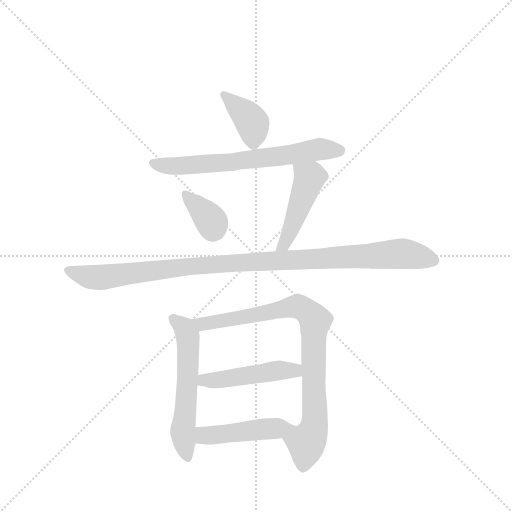
t = 0.00 s
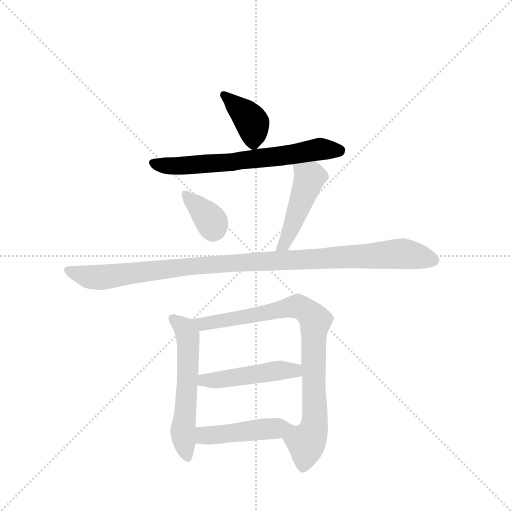
t = 1.41 s
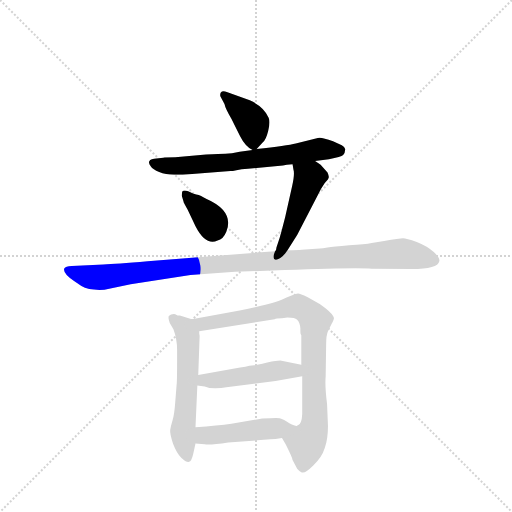
t = 2.82 s
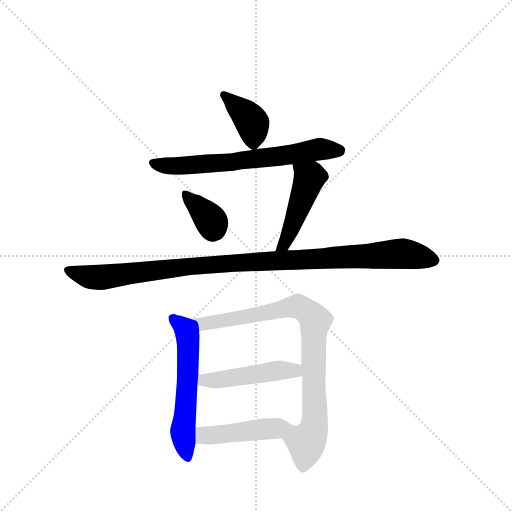
t = 4.23 s
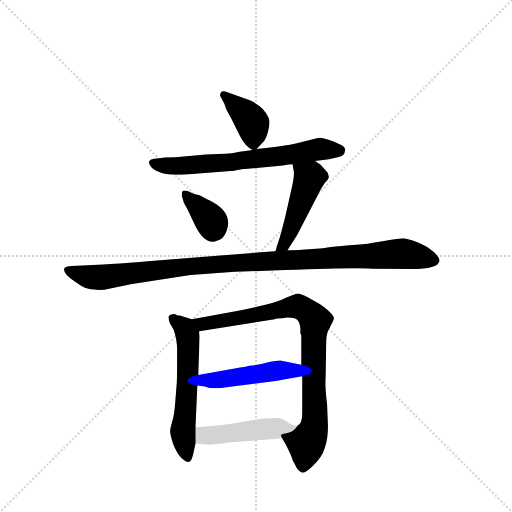
t = 5.64 s
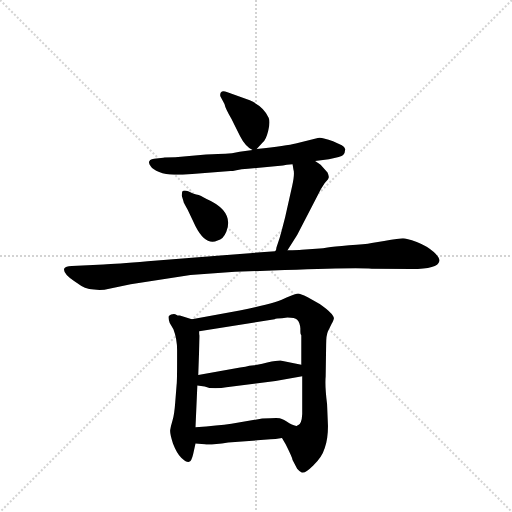
t = 7.05 s

The animated SVG that drew these frames (rendered in a browser with its animation timeline set to each time). Animation: 9 CSS @keyframes rules; one cycle of 7.05 s.

<svg version="1.1" viewBox="0 0 1024 1024" xmlns="http://www.w3.org/2000/svg">
  <g stroke="lightgray" stroke-dasharray="1,1" stroke-width="1" transform="scale(4, 4)">
    <line x1="0" y1="0" x2="256" y2="256"></line>
    <line x1="256" y1="0" x2="0" y2="256"></line>
    <line x1="128" y1="0" x2="128" y2="256"></line>
    <line x1="0" y1="128" x2="256" y2="128"></line>
  </g>
  <g transform="scale(0.92, -0.92) translate(60, -900)">
    <style type="text/css">
      
        @keyframes keyframes0 {
          from {
            stroke: blue;
            stroke-dashoffset: 389;
            stroke-width: 128;
          }
          56% {
            animation-timing-function: step-end;
            stroke: blue;
            stroke-dashoffset: 0;
            stroke-width: 128;
          }
          to {
            stroke: black;
            stroke-width: 1024;
          }
        }
        #make-me-a-hanzi-animation-0 {
          animation: keyframes0 0.5665690104166666s both;
          animation-delay: 0s;
          animation-timing-function: linear;
        }
      
        @keyframes keyframes1 {
          from {
            stroke: blue;
            stroke-dashoffset: 664;
            stroke-width: 128;
          }
          68% {
            animation-timing-function: step-end;
            stroke: blue;
            stroke-dashoffset: 0;
            stroke-width: 128;
          }
          to {
            stroke: black;
            stroke-width: 1024;
          }
        }
        #make-me-a-hanzi-animation-1 {
          animation: keyframes1 0.7903645833333334s both;
          animation-delay: 0.5665690104166666s;
          animation-timing-function: linear;
        }
      
        @keyframes keyframes2 {
          from {
            stroke: blue;
            stroke-dashoffset: 357;
            stroke-width: 128;
          }
          54% {
            animation-timing-function: step-end;
            stroke: blue;
            stroke-dashoffset: 0;
            stroke-width: 128;
          }
          to {
            stroke: black;
            stroke-width: 1024;
          }
        }
        #make-me-a-hanzi-animation-2 {
          animation: keyframes2 0.54052734375s both;
          animation-delay: 1.35693359375s;
          animation-timing-function: linear;
        }
      
        @keyframes keyframes3 {
          from {
            stroke: blue;
            stroke-dashoffset: 468;
            stroke-width: 128;
          }
          60% {
            animation-timing-function: step-end;
            stroke: blue;
            stroke-dashoffset: 0;
            stroke-width: 128;
          }
          to {
            stroke: black;
            stroke-width: 1024;
          }
        }
        #make-me-a-hanzi-animation-3 {
          animation: keyframes3 0.630859375s both;
          animation-delay: 1.8974609375s;
          animation-timing-function: linear;
        }
      
        @keyframes keyframes4 {
          from {
            stroke: blue;
            stroke-dashoffset: 1060;
            stroke-width: 128;
          }
          78% {
            animation-timing-function: step-end;
            stroke: blue;
            stroke-dashoffset: 0;
            stroke-width: 128;
          }
          to {
            stroke: black;
            stroke-width: 1024;
          }
        }
        #make-me-a-hanzi-animation-4 {
          animation: keyframes4 1.1126302083333333s both;
          animation-delay: 2.5283203125s;
          animation-timing-function: linear;
        }
      
        @keyframes keyframes5 {
          from {
            stroke: blue;
            stroke-dashoffset: 575;
            stroke-width: 128;
          }
          65% {
            animation-timing-function: step-end;
            stroke: blue;
            stroke-dashoffset: 0;
            stroke-width: 128;
          }
          to {
            stroke: black;
            stroke-width: 1024;
          }
        }
        #make-me-a-hanzi-animation-5 {
          animation: keyframes5 0.7179361979166666s both;
          animation-delay: 3.640950520833333s;
          animation-timing-function: linear;
        }
      
        @keyframes keyframes6 {
          from {
            stroke: blue;
            stroke-dashoffset: 853;
            stroke-width: 128;
          }
          74% {
            animation-timing-function: step-end;
            stroke: blue;
            stroke-dashoffset: 0;
            stroke-width: 128;
          }
          to {
            stroke: black;
            stroke-width: 1024;
          }
        }
        #make-me-a-hanzi-animation-6 {
          animation: keyframes6 0.9441731770833334s both;
          animation-delay: 4.35888671875s;
          animation-timing-function: linear;
        }
      
        @keyframes keyframes7 {
          from {
            stroke: blue;
            stroke-dashoffset: 476;
            stroke-width: 128;
          }
          61% {
            animation-timing-function: step-end;
            stroke: blue;
            stroke-dashoffset: 0;
            stroke-width: 128;
          }
          to {
            stroke: black;
            stroke-width: 1024;
          }
        }
        #make-me-a-hanzi-animation-7 {
          animation: keyframes7 0.6373697916666666s both;
          animation-delay: 5.303059895833333s;
          animation-timing-function: linear;
        }
      
        @keyframes keyframes8 {
          from {
            stroke: blue;
            stroke-dashoffset: 463;
            stroke-width: 128;
          }
          60% {
            animation-timing-function: step-end;
            stroke: blue;
            stroke-dashoffset: 0;
            stroke-width: 128;
          }
          to {
            stroke: black;
            stroke-width: 1024;
          }
        }
        #make-me-a-hanzi-animation-8 {
          animation: keyframes8 0.6267903645833334s both;
          animation-delay: 5.9404296875s;
          animation-timing-function: linear;
        }
      
    </style>
    
      <path d="M 498 576 L 511 590 Q 518 595 523 615 Q 528 635 524 644 Q 514 668 483 682 L 433 700 Q 424 704 420 699 Q 418 695 419 691 L 428 674 Q 430 664 443 642 L 462 604 Q 473 582 489 574 C 494 571 494 571 498 576 Z" fill="lightgray"></path>
    
      <path d="M 625 550 L 655 554 Q 682 559 686 563 Q 690 567 690 573 Q 693 578 683 584 L 664 593 Q 637 603 631 600 L 583 588 Q 564 583 498 576 L 489 574 L 461 570 Q 443 566 430 566 Q 418 566 388 564 L 321 558 Q 298 558 295 557 L 275 555 Q 257 552 268 538 Q 272 532 286 526 Q 300 520 319 520 L 337 520 L 441 528 Q 445 528 454 530 Q 464 532 479 533 L 555 540 Q 562 542 576 543 L 625 550 Z" fill="lightgray"></path>
    
      <path d="M 361 479 L 349 484 Q 339 488 336 483 L 335 475 L 339 462 Q 338 461 348 444 L 365 408 Q 387 365 413 377 Q 425 379 432 396 Q 450 441 388 468 L 381 472 Q 378 474 372 476 Q 367 477 361 479 Z" fill="lightgray"></path>
    
      <path d="M 548 383 L 541 362 Q 541 357 538 354 C 526 327 549 331 565 356 L 586 389 L 631 476 Q 637 489 646 502 Q 655 511 655 515 Q 655 518 652 525 L 637 542 L 625 550 C 600 567 571 573 576 543 L 578 531 Q 581 522 575 495 L 560 428 Q 550 389 548 383 Z" fill="lightgray"></path>
    
      <path d="M 538 354 L 261 332 Q 191 326 165 325 L 96 322 Q 82 321 80 317 Q 75 307 101 289 L 117 278 Q 134 268 167 270 L 224 282 L 354 302 L 451 309 L 559 313 Q 717 319 748 316 L 835 315 Q 892 315 895 332 Q 897 339 883 352 Q 869 365 846 374 Q 823 382 816 382 Q 809 382 775 376 L 748 372 Q 734 369 699 367 Q 664 364 652 362 Q 641 360 635 360 L 596 357 Q 588 356 565 356 L 538 354 Z" fill="lightgray"></path>
    
      <path d="M 357 206 L 331 214 Q 325 214 323 216 L 321 217 Q 312 218 307 213 Q 305 209 309 198 L 317 184 Q 325 163 325 139 L 325 117 Q 325 72 324 64 L 321 26 Q 319 -2 315 -14 Q 311 -27 310 -35 Q 309 -43 316 -64 Q 324 -85 334 -95 Q 344 -105 351 -104 Q 356 -104 360 -87 L 365 -64 L 365 -29 L 369 62 L 371 85 L 374 170 Q 373 172 373 180 C 371 202 371 202 357 206 Z" fill="lightgray"></path>
    
      <path d="M 653 -26 L 651 22 Q 646 61 648 82 L 649 150 Q 649 172 653 180 L 661 196 Q 666 205 666 208 Q 665 218 635 239 L 609 254 Q 592 262 588 262 Q 584 262 563 253 Q 542 241 461 225 L 357 206 C 327 201 343 175 373 180 L 537 206 Q 540 208 553 208 L 565 210 Q 581 210 586 205 Q 592 199 593 186 L 593 178 Q 593 173 595 171 L 595 107 L 597 82 L 597 0 Q 596 -23 587 -25 C 572 -51 544 -36 553 -52 L 561 -66 Q 576 -96 576 -100 L 586 -119 Q 590 -124 596 -127 Q 603 -130 621 -112 Q 640 -94 646 -74 Q 653 -54 653 -26 Z" fill="lightgray"></path>
    
      <path d="M 369 62 L 385 60 Q 394 56 408 56 Q 422 56 432 58 L 539 72 L 597 82 C 627 87 624 101 595 107 L 552 116 Q 546 117 521 112 Q 497 106 493 106 L 482 105 Q 475 103 462 101 L 371 85 C 341 80 339 66 369 62 Z" fill="lightgray"></path>
    
      <path d="M 365 -64 L 385 -66 Q 397 -68 436 -62 L 528 -55 Q 541 -54 546 -53 L 553 -52 C 583 -48 617 -26 587 -25 Q 585 -28 569 -20 Q 557 -11 548 -9 Q 540 -8 510 -10 L 443 -21 Q 414 -25 365 -29 C 335 -31 335 -61 365 -64 Z" fill="lightgray"></path>
    
    
      <clipPath id="make-me-a-hanzi-clip-0">
        <path d="M 498 576 L 511 590 Q 518 595 523 615 Q 528 635 524 644 Q 514 668 483 682 L 433 700 Q 424 704 420 699 Q 418 695 419 691 L 428 674 Q 430 664 443 642 L 462 604 Q 473 582 489 574 C 494 571 494 571 498 576 Z"></path>
      </clipPath>
      <path clip-path="url(#make-me-a-hanzi-clip-0)" d="M 427 694 L 489 632 L 491 587" fill="none" id="make-me-a-hanzi-animation-0" stroke-dasharray="261 522" stroke-linecap="round"></path>
    
      <clipPath id="make-me-a-hanzi-clip-1">
        <path d="M 625 550 L 655 554 Q 682 559 686 563 Q 690 567 690 573 Q 693 578 683 584 L 664 593 Q 637 603 631 600 L 583 588 Q 564 583 498 576 L 489 574 L 461 570 Q 443 566 430 566 Q 418 566 388 564 L 321 558 Q 298 558 295 557 L 275 555 Q 257 552 268 538 Q 272 532 286 526 Q 300 520 319 520 L 337 520 L 441 528 Q 445 528 454 530 Q 464 532 479 533 L 555 540 Q 562 542 576 543 L 625 550 Z"></path>
      </clipPath>
      <path clip-path="url(#make-me-a-hanzi-clip-1)" d="M 273 546 L 333 539 L 445 547 L 636 576 L 678 572" fill="none" id="make-me-a-hanzi-animation-1" stroke-dasharray="536 1072" stroke-linecap="round"></path>
    
      <clipPath id="make-me-a-hanzi-clip-2">
        <path d="M 361 479 L 349 484 Q 339 488 336 483 L 335 475 L 339 462 Q 338 461 348 444 L 365 408 Q 387 365 413 377 Q 425 379 432 396 Q 450 441 388 468 L 381 472 Q 378 474 372 476 Q 367 477 361 479 Z"></path>
      </clipPath>
      <path clip-path="url(#make-me-a-hanzi-clip-2)" d="M 343 478 L 394 427 L 402 399" fill="none" id="make-me-a-hanzi-animation-2" stroke-dasharray="229 458" stroke-linecap="round"></path>
    
      <clipPath id="make-me-a-hanzi-clip-3">
        <path d="M 548 383 L 541 362 Q 541 357 538 354 C 526 327 549 331 565 356 L 586 389 L 631 476 Q 637 489 646 502 Q 655 511 655 515 Q 655 518 652 525 L 637 542 L 625 550 C 600 567 571 573 576 543 L 578 531 Q 581 522 575 495 L 560 428 Q 550 389 548 383 Z"></path>
      </clipPath>
      <path clip-path="url(#make-me-a-hanzi-clip-3)" d="M 583 538 L 613 513 L 573 403 L 557 367 L 545 356" fill="none" id="make-me-a-hanzi-animation-3" stroke-dasharray="340 680" stroke-linecap="round"></path>
    
      <clipPath id="make-me-a-hanzi-clip-4">
        <path d="M 538 354 L 261 332 Q 191 326 165 325 L 96 322 Q 82 321 80 317 Q 75 307 101 289 L 117 278 Q 134 268 167 270 L 224 282 L 354 302 L 451 309 L 559 313 Q 717 319 748 316 L 835 315 Q 892 315 895 332 Q 897 339 883 352 Q 869 365 846 374 Q 823 382 816 382 Q 809 382 775 376 L 748 372 Q 734 369 699 367 Q 664 364 652 362 Q 641 360 635 360 L 596 357 Q 588 356 565 356 L 538 354 Z"></path>
      </clipPath>
      <path clip-path="url(#make-me-a-hanzi-clip-4)" d="M 86 313 L 138 297 L 159 297 L 409 326 L 790 348 L 827 347 L 884 334" fill="none" id="make-me-a-hanzi-animation-4" stroke-dasharray="932 1864" stroke-linecap="round"></path>
    
      <clipPath id="make-me-a-hanzi-clip-5">
        <path d="M 357 206 L 331 214 Q 325 214 323 216 L 321 217 Q 312 218 307 213 Q 305 209 309 198 L 317 184 Q 325 163 325 139 L 325 117 Q 325 72 324 64 L 321 26 Q 319 -2 315 -14 Q 311 -27 310 -35 Q 309 -43 316 -64 Q 324 -85 334 -95 Q 344 -105 351 -104 Q 356 -104 360 -87 L 365 -64 L 365 -29 L 369 62 L 371 85 L 374 170 Q 373 172 373 180 C 371 202 371 202 357 206 Z"></path>
      </clipPath>
      <path clip-path="url(#make-me-a-hanzi-clip-5)" d="M 316 207 L 342 184 L 349 164 L 346 40 L 337 -38 L 349 -97" fill="none" id="make-me-a-hanzi-animation-5" stroke-dasharray="447 894" stroke-linecap="round"></path>
    
      <clipPath id="make-me-a-hanzi-clip-6">
        <path d="M 653 -26 L 651 22 Q 646 61 648 82 L 649 150 Q 649 172 653 180 L 661 196 Q 666 205 666 208 Q 665 218 635 239 L 609 254 Q 592 262 588 262 Q 584 262 563 253 Q 542 241 461 225 L 357 206 C 327 201 343 175 373 180 L 537 206 Q 540 208 553 208 L 565 210 Q 581 210 586 205 Q 592 199 593 186 L 593 178 Q 593 173 595 171 L 595 107 L 597 82 L 597 0 Q 596 -23 587 -25 C 572 -51 544 -36 553 -52 L 561 -66 Q 576 -96 576 -100 L 586 -119 Q 590 -124 596 -127 Q 603 -130 621 -112 Q 640 -94 646 -74 Q 653 -54 653 -26 Z"></path>
      </clipPath>
      <path clip-path="url(#make-me-a-hanzi-clip-6)" d="M 365 202 L 393 197 L 580 234 L 602 227 L 624 207 L 624 -21 L 607 -61 L 598 -114" fill="none" id="make-me-a-hanzi-animation-6" stroke-dasharray="725 1450" stroke-linecap="round"></path>
    
      <clipPath id="make-me-a-hanzi-clip-7">
        <path d="M 369 62 L 385 60 Q 394 56 408 56 Q 422 56 432 58 L 539 72 L 597 82 C 627 87 624 101 595 107 L 552 116 Q 546 117 521 112 Q 497 106 493 106 L 482 105 Q 475 103 462 101 L 371 85 C 341 80 339 66 369 62 Z"></path>
      </clipPath>
      <path clip-path="url(#make-me-a-hanzi-clip-7)" d="M 374 67 L 535 94 L 581 95 L 589 88" fill="none" id="make-me-a-hanzi-animation-7" stroke-dasharray="348 696" stroke-linecap="round"></path>
    
      <clipPath id="make-me-a-hanzi-clip-8">
        <path d="M 365 -64 L 385 -66 Q 397 -68 436 -62 L 528 -55 Q 541 -54 546 -53 L 553 -52 C 583 -48 617 -26 587 -25 Q 585 -28 569 -20 Q 557 -11 548 -9 Q 540 -8 510 -10 L 443 -21 Q 414 -25 365 -29 C 335 -31 335 -61 365 -64 Z"></path>
      </clipPath>
      <path clip-path="url(#make-me-a-hanzi-clip-8)" d="M 371 -58 L 394 -46 L 574 -26" fill="none" id="make-me-a-hanzi-animation-8" stroke-dasharray="335 670" stroke-linecap="round"></path>
    
  </g>
</svg>
